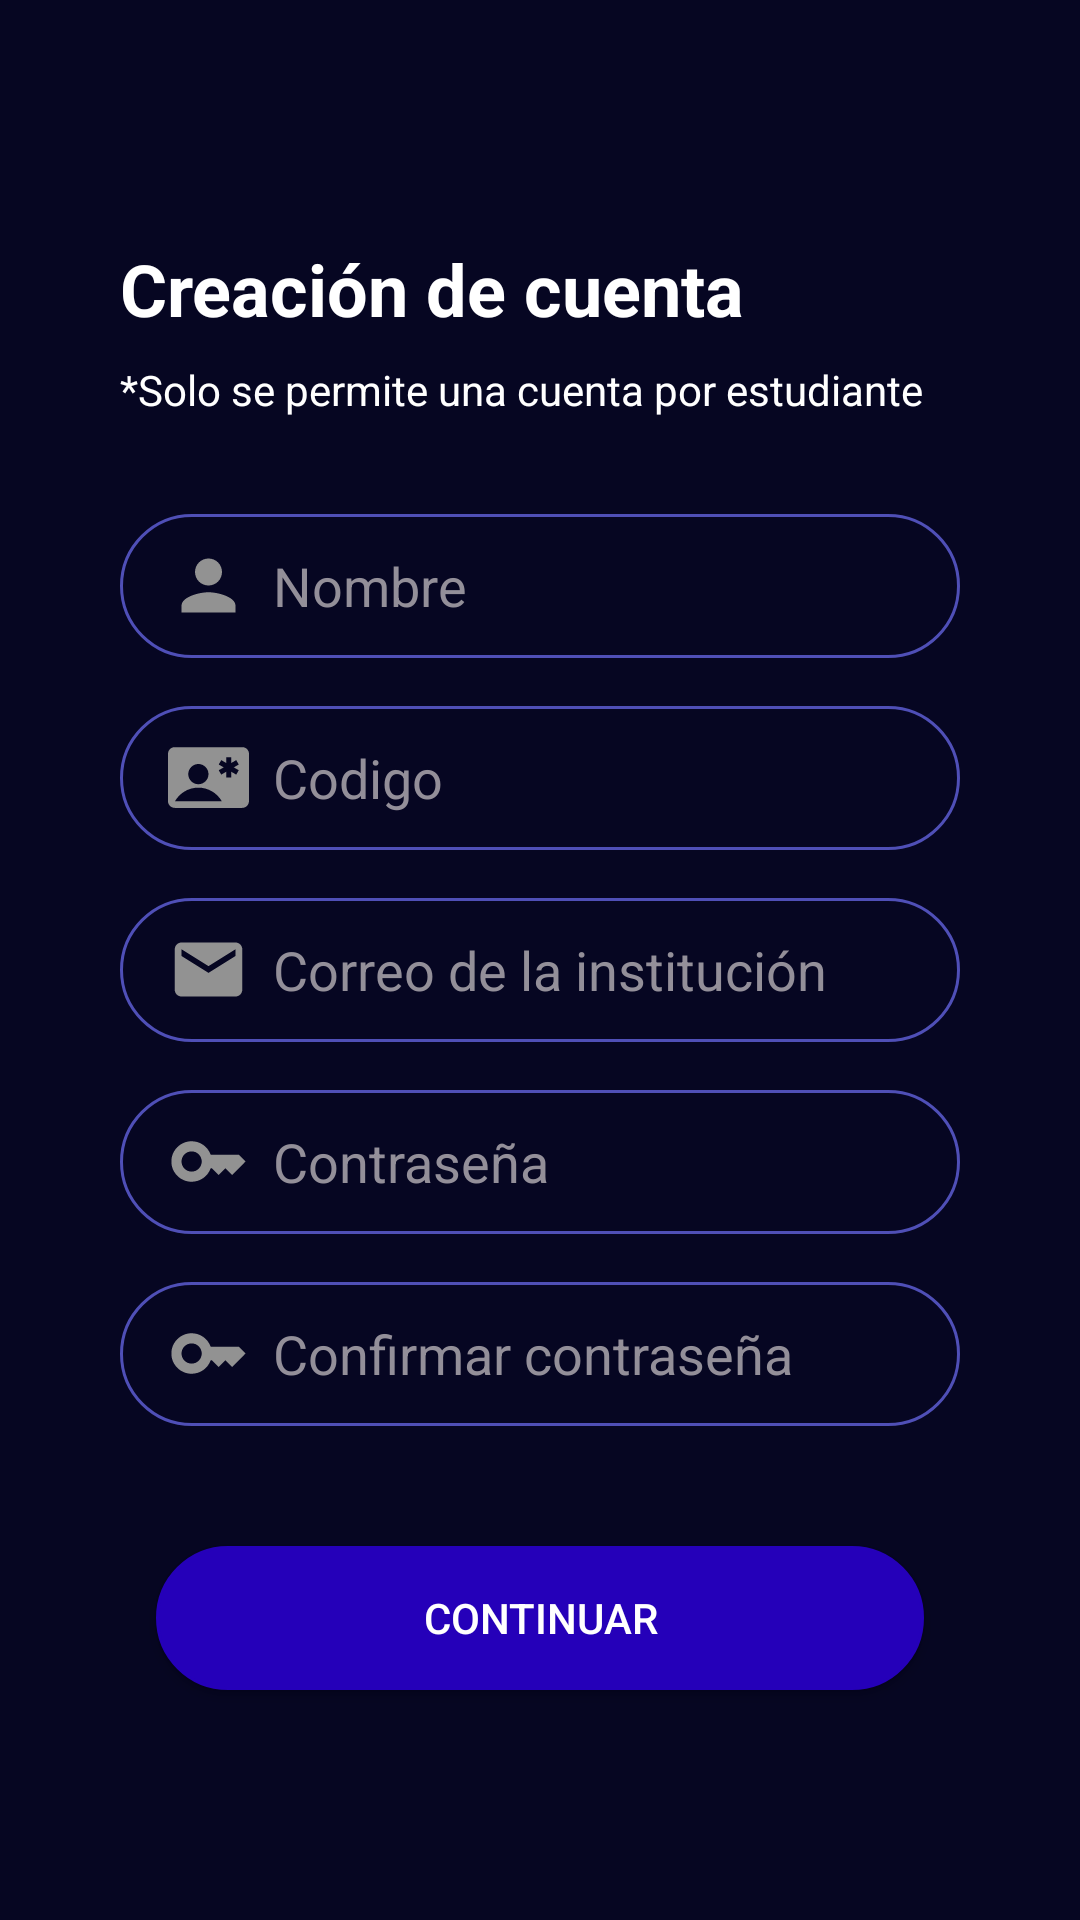

Here is an Android app screen rendered from its layout file. Give the layout XML and the strings, colors and styles it references.
<!-- AndroidManifest.xml: application theme Theme.IOT_ProyectoIndividual -->
<!-- res/layout/activity_crear_cuenta.xml -->
<?xml version="1.0" encoding="utf-8"?>
<LinearLayout xmlns:android="http://schemas.android.com/apk/res/android"
    xmlns:app="http://schemas.android.com/apk/res-auto"
    xmlns:tools="http://schemas.android.com/tools"
    android:layout_width="match_parent"
    android:layout_height="match_parent"
    tools:context=".CrearCuentaActivity"
    android:gravity="center_horizontal"
    android:orientation="vertical">

    <RelativeLayout
        android:layout_width="280dp"
        android:layout_height="wrap_content"
        android:layout_marginTop="80dp">

        <TextView
            android:id="@+id/textTitle"
            android:layout_width="wrap_content"
            android:layout_height="wrap_content"
            android:text="Creación de cuenta"
            android:textStyle="bold"
            android:textSize="24sp"
            android:textColor="#FFFFFF"
            />
        <TextView
            android:layout_marginTop="8dp"
            android:layout_below="@+id/textTitle"
            android:layout_width="wrap_content"
            android:layout_height="wrap_content"
            android:text="*Solo se permite una cuenta por estudiante"
            />
    </RelativeLayout>

    <EditText
        android:id="@+id/editTextNombre"
        android:layout_marginTop="32dp"
        android:layout_width="280dp"
        android:layout_height="48dp"
        android:hint="Nombre"
        android:background="@drawable/custom_input"
        android:paddingStart="16dp"
        android:drawableStart="@drawable/ic_baseline_person_24"
        android:drawablePadding="8dp"
        />
    <EditText
        android:id="@+id/editTextCodigo"
        android:layout_marginTop="16dp"
        android:layout_width="280dp"
        android:layout_height="48dp"
        android:hint="Codigo"
        android:background="@drawable/custom_input"
        android:paddingStart="16dp"
        android:drawableStart="@drawable/ic_baseline_contact_emergency_24"
        android:drawablePadding="8dp"
        />
    <EditText
        android:id="@+id/editTextCorreo"
        android:layout_marginTop="16dp"
        android:layout_width="280dp"
        android:layout_height="48dp"
        android:hint="Correo de la institución"
        android:background="@drawable/custom_input"
        android:paddingStart="16dp"
        android:drawableStart="@drawable/ic_baseline_email_27"
        android:drawablePadding="8dp"
        />
    <EditText
        android:id="@+id/editTextPassword"
        android:layout_marginTop="16dp"
        android:layout_width="280dp"
        android:layout_height="48dp"
        android:hint="Contraseña"
        android:background="@drawable/custom_input"
        android:paddingStart="16dp"
        android:drawableStart="@drawable/ic_baseline_key_27"
        android:drawablePadding="8dp"
        />
    <EditText
        android:id="@+id/editTextPassword2"
        android:layout_marginTop="16dp"
        android:layout_width="280dp"
        android:layout_height="48dp"
        android:hint="Confirmar contraseña"
        android:background="@drawable/custom_input"
        android:paddingStart="16dp"
        android:drawableStart="@drawable/ic_baseline_key_27"
        android:drawablePadding="8dp"
        />

    <androidx.appcompat.widget.AppCompatButton
        android:id="@+id/buttonContinuar"
        android:layout_marginTop="40dp"
        android:layout_width="256dp"
        android:layout_height="wrap_content"
        android:text="continuar"
        android:background="@drawable/custom_button"
        />




</LinearLayout>
<!-- resources referenced by this layout -->
<resources>
  <!-- drawable custom_button (drawable) -->
  <?xml version="1.0" encoding="utf-8"?>
  <selector xmlns:android="http://schemas.android.com/apk/res/android">
      <item  >
          <shape android:shape="rectangle">
              <solid android:color="#2500B9"/>
              <corners android:radius="70dp"/>
              <stroke android:color="#2500B9" android:width="1dp"/>
  
          </shape>
      </item>
  </selector>
  <!-- drawable ic_baseline_email_27 (drawable) -->
  <vector android:height="27dp" android:tint="#929292"
      android:viewportHeight="24" android:viewportWidth="24"
      android:width="27dp" xmlns:android="http://schemas.android.com/apk/res/android">
      <path android:fillColor="@android:color/white" android:pathData="M20,4L4,4c-1.1,0 -1.99,0.9 -1.99,2L2,18c0,1.1 0.9,2 2,2h16c1.1,0 2,-0.9 2,-2L22,6c0,-1.1 -0.9,-2 -2,-2zM20,8l-8,5 -8,-5L4,6l8,5 8,-5v2z"/>
  </vector>
  <!-- drawable ic_baseline_key_27 (drawable) -->
  <vector android:height="27dp" android:tint="#929292"
      android:viewportHeight="24" android:viewportWidth="24"
      android:width="27dp" xmlns:android="http://schemas.android.com/apk/res/android">
      <path android:fillColor="@android:color/white" android:pathData="M21,10h-8.35C11.83,7.67 9.61,6 7,6c-3.31,0 -6,2.69 -6,6s2.69,6 6,6c2.61,0 4.83,-1.67 5.65,-4H13l2,2l2,-2l2,2l4,-4.04L21,10zM7,15c-1.65,0 -3,-1.35 -3,-3c0,-1.65 1.35,-3 3,-3s3,1.35 3,3C10,13.65 8.65,15 7,15z"/>
  </vector>
  <!-- drawable ic_baseline_person_24 (drawable) -->
  <vector android:height="27dp" android:tint="#929292"
      android:viewportHeight="24" android:viewportWidth="24"
      android:width="27dp" xmlns:android="http://schemas.android.com/apk/res/android">
      <path android:fillColor="@android:color/white" android:pathData="M12,12c2.21,0 4,-1.79 4,-4s-1.79,-4 -4,-4 -4,1.79 -4,4 1.79,4 4,4zM12,14c-2.67,0 -8,1.34 -8,4v2h16v-2c0,-2.66 -5.33,-4 -8,-4z"/>
  </vector>
  <color name="md_theme_dark_primary">#2b2831</color>
  <color name="md_theme_dark_onPrimary">#242478</color>
  <color name="md_theme_dark_primaryContainer">#3C3D8F</color>
  <color name="md_theme_dark_onPrimaryContainer">#E1DFFF</color>
  <color name="md_theme_dark_secondary">#C3C0FF</color>
  <color name="md_theme_dark_onSecondary">#2000A4</color>
  <color name="md_theme_dark_secondaryContainer">#3725C6</color>
  <color name="md_theme_dark_onSecondaryContainer">#E3DFFF</color>
  <color name="md_theme_dark_tertiary">#D0BCFF</color>
  <color name="md_theme_dark_onTertiary">#391E72</color>
  <color name="md_theme_dark_tertiaryContainer">#50378A</color>
  <color name="md_theme_dark_onTertiaryContainer">#E9DDFF</color>
  <color name="md_theme_dark_error">#FFB4AB</color>
  <color name="md_theme_dark_errorContainer">#93000A</color>
  <color name="md_theme_dark_onError">#690005</color>
  <color name="md_theme_dark_onErrorContainer">#FFDAD6</color>
  <color name="md_theme_dark_onBackground">#E5E1E6</color>
  <color name="md_theme_dark_surface">#1C1B1F</color>
  <color name="md_theme_dark_onSurface">#E5E1E6</color>
  <color name="md_theme_dark_surfaceVariant">#47464F</color>
  <color name="md_theme_dark_onSurfaceVariant">#C8C5D0</color>
  <color name="md_theme_dark_outline">#918F9A</color>
  <color name="md_theme_dark_inverseOnSurface">#1C1B1F</color>
  <color name="md_theme_dark_inverseSurface">#E5E1E6</color>
  <color name="md_theme_dark_inversePrimary">#5455A9</color>
  <style name="FloatinActionButtonStyle" parent="Widget.Design.FloatingActionButton">
          <item name="shapeAppearanceOverlay">@style/fabShape</item>
  
      </style>
  <style name="fabShape" parent="ShapeAppearance.MaterialComponents.SmallComponent">
          <item name="cornerSize">50%</item>
  
      </style>
</resources>
